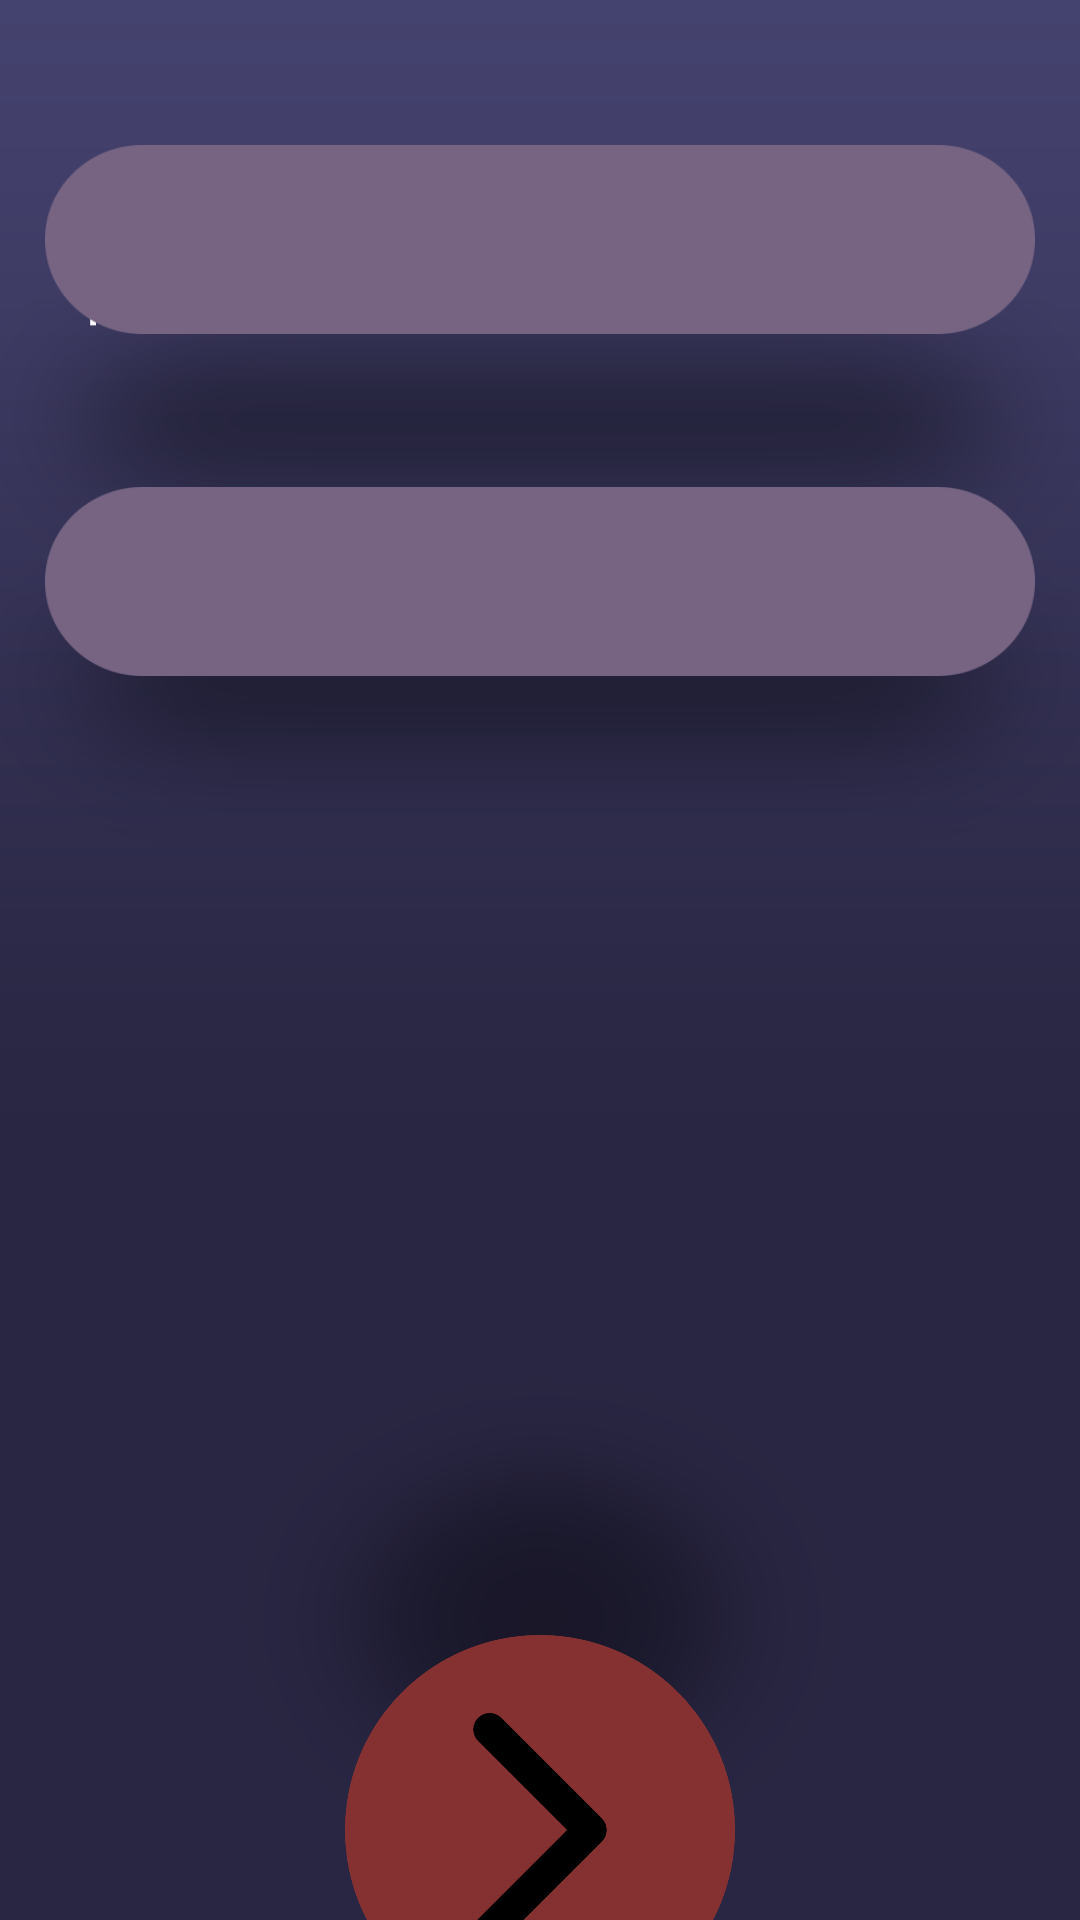

Produce the Android XML layout that renders to this screen, including the resource entries it uses.
<!-- AndroidManifest.xml: application theme Theme.MyThaiKitchen -->
<!-- res/layout/activity_register.xml -->
<?xml version="1.0" encoding="utf-8"?>
<RelativeLayout
        xmlns:android="http://schemas.android.com/apk/res/android"
        xmlns:tools="http://schemas.android.com/tools"
        xmlns:app="http://schemas.android.com/apk/res-auto"
        android:layout_width="match_parent"
        android:layout_height="match_parent"
        android:background="@drawable/registerblank"
        tools:context=".register">


    <EditText
            android:id="@+id/fullName"
            android:fontFamily="@font/montserratmedium"
            android:background="@drawable/text"
            android:layout_centerHorizontal="true"
            android:layout_centerVertical="true"
            android:gravity="center"
            android:translationY="-240dp"
            android:layout_width="330dp"
            android:layout_height="63dp"
            android:inputType="textPersonName"/>

    <EditText
            android:id="@+id/phoneNumber"
            android:fontFamily="@font/montserratmedium"
            android:background="@drawable/text"
            android:layout_centerHorizontal="true"
            android:layout_centerVertical="true"
            android:gravity="center"
            android:translationY="-126dp"
            android:layout_width="330dp"
            android:layout_height="63dp"
            android:inputType="phone"/>


    <ImageButton
            android:id="@+id/confirmBt"
            android:background="@drawable/rednext"
            android:layout_centerHorizontal="true"
            android:layout_centerVertical="true"
            android:translationY="290dp"
            android:layout_width="130dp"
            android:layout_height="130dp"/>

</RelativeLayout>
<!-- resources referenced by this layout -->
<resources>
  <!-- drawable rednext: png bitmap (drawable, 34122 bytes) -->
  <!-- drawable registerblank: png bitmap (drawable, 119717 bytes) -->
  <!-- drawable text: png bitmap (drawable, 3761 bytes) -->
  <style name="Theme.MyThaiKitchen" parent="Theme.MaterialComponents.DayNight.NoActionBar">
          
          <item name="colorPrimary">@color/purple_500</item>
          <item name="colorPrimaryVariant">@color/purple_700</item>
          <item name="colorOnPrimary">@color/white</item>
          
          <item name="colorSecondary">@color/teal_200</item>
          <item name="colorSecondaryVariant">@color/teal_700</item>
          <item name="colorOnSecondary">@color/black</item>
          
          <item name="android:windowTranslucentNavigation">true</item>
          <item name="android:navigationBarColor">@android:color/transparent</item>
          <item name="android:statusBarColor">@android:color/transparent</item>
  
      </style>
  <!-- not gathered from this repository: default colours our renderer supplied (Android Studio template values) -->
  <color name="purple_500">#FF6200EE</color>
  <color name="purple_700">#FF3700B3</color>
  <color name="teal_200">#FF03DAC5</color>
  <color name="teal_700">#FF018786</color>
  <color name="black">#FF000000</color>
  <color name="white">#FFFFFFFF</color>
</resources>
